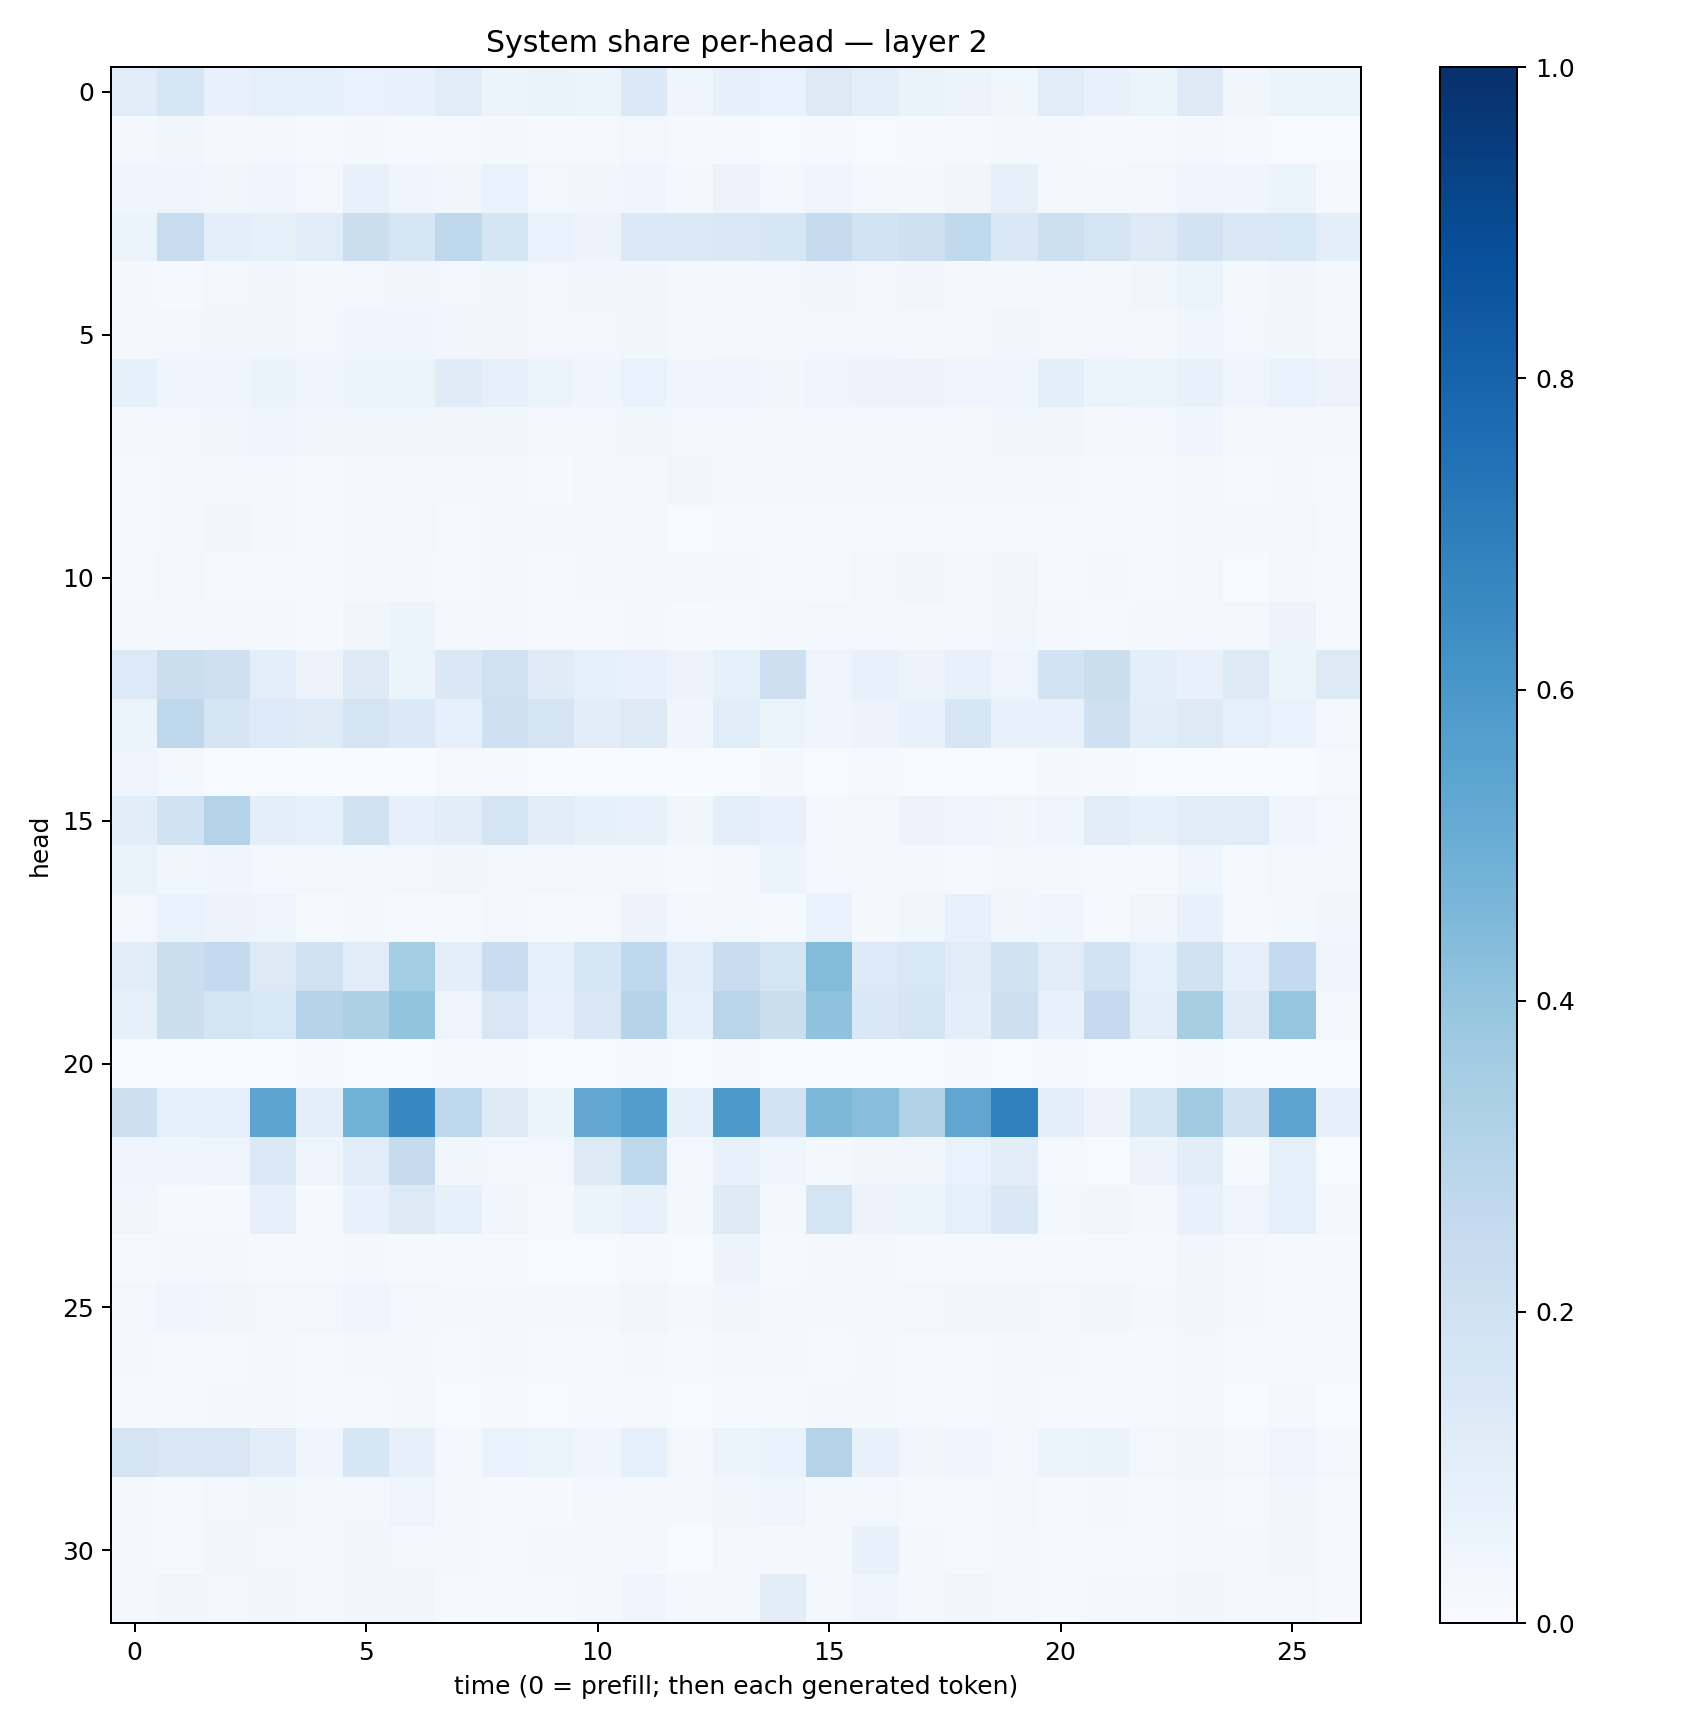

Values plotted in this chart, from the file beside it:
0.11657613, 0.15775062, 0.0767794, 0.09281286, 0.08402751, 0.070084296, 0.07299213, 0.11363666, 0.059050694, 0.06538764, 0.05361615, 0.1400688, 0.041173555, 0.08014111, 0.06922651, 0.13144194, 0.09895344, 0.06399073, 0.058154136, 0.036112018, 0.1169846, 0.07177089, 0.062496454, 0.12195813
0.0165, 0.03284, 0.02313, 0.01921, 0.01103, 0.01722, 0.01096, 0.009904, 0.01616, 0.0102, 0.009048, 0.02496, 0.009123, 0.01145, 0.006646, 0.01084, 0.007168, 0.008788, 0.009732, 0.01609, 0.01675, 0.01353, 0.009039, 0.01937
0.04357, 0.04405, 0.0381, 0.04631, 0.02836, 0.07133, 0.04368, 0.03539, 0.06928, 0.03067, 0.03369, 0.03963, 0.01666, 0.05694, 0.02595, 0.04152, 0.02658, 0.02084, 0.03455, 0.07823, 0.02086, 0.02116, 0.02953, 0.04155
0.05211, 0.2351, 0.09725, 0.08423, 0.1157, 0.2265, 0.1613, 0.2704, 0.1714, 0.06821, 0.05741, 0.1378, 0.1383, 0.1411, 0.1614, 0.243, 0.1848, 0.2041, 0.2639, 0.1428, 0.2179, 0.1748, 0.1266, 0.182
0.01755, 0.01105, 0.03048, 0.03133, 0.01802, 0.02349, 0.03249, 0.02616, 0.03645, 0.02717, 0.03378, 0.03473, 0.02088, 0.02023, 0.02842, 0.03325, 0.03009, 0.03197, 0.0169, 0.02273, 0.02225, 0.01884, 0.03546, 0.05177
0.0205, 0.02984, 0.03414, 0.03656, 0.02719, 0.04256, 0.04619, 0.03169, 0.03306, 0.02476, 0.03003, 0.03787, 0.01927, 0.02129, 0.01582, 0.02535, 0.02467, 0.01968, 0.0229, 0.03443, 0.03111, 0.02472, 0.02259, 0.04573
0.083, 0.04658, 0.04723, 0.06585, 0.04771, 0.05439, 0.05332, 0.1182, 0.08005, 0.05434, 0.04484, 0.0699, 0.04215, 0.05004, 0.03828, 0.04944, 0.05489, 0.05559, 0.05031, 0.04065, 0.1011, 0.05944, 0.06055, 0.07619
0.02947, 0.02948, 0.03244, 0.04018, 0.03158, 0.03845, 0.03621, 0.03843, 0.03543, 0.02781, 0.03039, 0.03691, 0.02791, 0.02908, 0.01839, 0.02505, 0.02927, 0.02734, 0.02292, 0.0353, 0.03621, 0.02339, 0.02606, 0.04354
0.01361, 0.02289, 0.02411, 0.02439, 0.01283, 0.02446, 0.02289, 0.01721, 0.01596, 0.01114, 0.02615, 0.01915, 0.03614, 0.01932, 0.02149, 0.02165, 0.01865, 0.03048, 0.01654, 0.02072, 0.01598, 0.01441, 0.009228, 0.02165
0.009586, 0.01687, 0.03334, 0.02165, 0.01376, 0.02289, 0.03019, 0.01132, 0.01819, 0.02062, 0.01745, 0.01932, 0.007608, 0.01504, 0.007849, 0.01105, 0.01369, 0.01519, 0.01491, 0.01412, 0.01063, 0.01129, 0.009254, 0.02005
0.01073, 0.02762, 0.01243, 0.01366, 0.009475, 0.02053, 0.02028, 0.01257, 0.01709, 0.009914, 0.01819, 0.01847, 0.02555, 0.01613, 0.01083, 0.01474, 0.02385, 0.03134, 0.02569, 0.03542, 0.008456, 0.01677, 0.0114, 0.03029
0.01753, 0.01662, 0.01812, 0.01923, 0.01104, 0.03169, 0.05873, 0.02313, 0.01636, 0.01081, 0.00868, 0.02065, 0.01113, 0.01425, 0.02128, 0.03057, 0.02683, 0.02278, 0.02937, 0.03625, 0.01906, 0.015, 0.01708, 0.02502
0.1366, 0.2223, 0.2082, 0.09629, 0.05532, 0.1242, 0.06182, 0.1423, 0.199, 0.1183, 0.08326, 0.07759, 0.05528, 0.08523, 0.2124, 0.05065, 0.07324, 0.05531, 0.07033, 0.04703, 0.1844, 0.2211, 0.09695, 0.07801
0.05204, 0.2707, 0.1662, 0.1335, 0.1185, 0.1761, 0.139, 0.0899, 0.2033, 0.1681, 0.1037, 0.1314, 0.04212, 0.1151, 0.06134, 0.04286, 0.05746, 0.07677, 0.1602, 0.07812, 0.07332, 0.2084, 0.1086, 0.1324
0.04697, 0.0275, 0.007302, 0.004493, 0.0018, 0.003452, 0.003785, 0.01063, 0.01125, 0.003704, 0.00442, 0.006873, 0.002787, 0.006385, 0.01665, 0.004737, 0.01087, 0.004956, 0.004359, 0.004711, 0.02196, 0.01264, 0.004923, 0.00449
0.1081, 0.1948, 0.3072, 0.09519, 0.08228, 0.1913, 0.08121, 0.1036, 0.1721, 0.112, 0.08377, 0.07754, 0.03539, 0.09978, 0.07674, 0.03091, 0.02701, 0.0558, 0.05034, 0.03782, 0.04924, 0.1111, 0.08281, 0.1116
0.06382, 0.03699, 0.04468, 0.03101, 0.02374, 0.02568, 0.02538, 0.03274, 0.0268, 0.02427, 0.02019, 0.0205, 0.01546, 0.02579, 0.05178, 0.03051, 0.03042, 0.0204, 0.01209, 0.02445, 0.02157, 0.01461, 0.01473, 0.04602
0.02541, 0.06742, 0.05776, 0.0477, 0.01315, 0.02106, 0.0115, 0.01504, 0.02352, 0.01472, 0.015, 0.058, 0.03004, 0.02714, 0.01521, 0.06664, 0.02285, 0.03877, 0.07063, 0.03542, 0.04056, 0.01091, 0.03492, 0.07565
0.1163, 0.2206, 0.2559, 0.1309, 0.2019, 0.1166, 0.3553, 0.09465, 0.2293, 0.09022, 0.1604, 0.2663, 0.09675, 0.2335, 0.1789, 0.4398, 0.1353, 0.1536, 0.1131, 0.1921, 0.1122, 0.1822, 0.09346, 0.1954
0.08567, 0.2208, 0.1672, 0.1547, 0.2986, 0.3316, 0.3992, 0.05069, 0.1515, 0.07423, 0.1445, 0.3012, 0.08641, 0.2917, 0.221, 0.4076, 0.1482, 0.1656, 0.09951, 0.2147, 0.07418, 0.2507, 0.1009, 0.3432
0.003687, 0.005458, 0.004151, 0.007014, 0.009696, 0.001753, 0.004678, 0.009483, 0.008254, 0.002971, 0.006092, 0.009331, 0.005255, 0.01124, 0.005199, 0.001072, 0.001182, 0.001329, 0.008688, 0.005875, 0.01053, 0.005277, 0.002664, 0.01449
0.2136, 0.09178, 0.09012, 0.54, 0.09395, 0.4816, 0.6645, 0.2748, 0.1216, 0.05102, 0.5237, 0.5726, 0.0844, 0.5915, 0.1805, 0.4544, 0.4274, 0.3094, 0.5337, 0.691, 0.09893, 0.05533, 0.1685, 0.3622
0.04897, 0.04256, 0.049, 0.139, 0.04997, 0.1169, 0.2444, 0.03222, 0.03108, 0.02491, 0.1306, 0.2713, 0.02828, 0.0708, 0.03952, 0.01771, 0.03202, 0.03349, 0.06712, 0.1027, 0.01415, 0.006454, 0.0578, 0.1045
0.03468, 0.01478, 0.01348, 0.07877, 0.0136, 0.07304, 0.1261, 0.08473, 0.03371, 0.008918, 0.05293, 0.07633, 0.01697, 0.1226, 0.01699, 0.1722, 0.05573, 0.06014, 0.09194, 0.1479, 0.02693, 0.03682, 0.02133, 0.07273
0.009892, 0.01986, 0.01582, 0.0125, 0.01467, 0.01754, 0.0126, 0.01157, 0.01108, 0.00679, 0.007151, 0.0126, 0.006814, 0.05502, 0.007919, 0.02058, 0.01596, 0.01259, 0.01036, 0.01127, 0.01444, 0.01409, 0.0117, 0.0323
0.03057, 0.04108, 0.03317, 0.0299, 0.03074, 0.05054, 0.02492, 0.01954, 0.02299, 0.01918, 0.0182, 0.0328, 0.0184, 0.03473, 0.01901, 0.02225, 0.02277, 0.0283, 0.03337, 0.03447, 0.03085, 0.03236, 0.01869, 0.03165
0.01729, 0.01537, 0.01499, 0.02134, 0.01553, 0.01708, 0.02188, 0.01165, 0.01769, 0.01259, 0.01519, 0.01992, 0.0122, 0.01918, 0.01615, 0.01523, 0.02239, 0.01561, 0.01254, 0.02015, 0.01674, 0.01339, 0.01167, 0.02572
0.008667, 0.01537, 0.01607, 0.01611, 0.01439, 0.01346, 0.0165, 0.007056, 0.009415, 0.006364, 0.009808, 0.01383, 0.005987, 0.01222, 0.01258, 0.01921, 0.01896, 0.01235, 0.0103, 0.01583, 0.009956, 0.01029, 0.01001, 0.01874
0.1727, 0.1504, 0.1487, 0.104, 0.0456, 0.1613, 0.08023, 0.02715, 0.06889, 0.06051, 0.04465, 0.0877, 0.03068, 0.06039, 0.06952, 0.3058, 0.07585, 0.03284, 0.04539, 0.02967, 0.05455, 0.06585, 0.02807, 0.03329
0.02251, 0.01532, 0.02362, 0.03712, 0.01986, 0.0299, 0.04691, 0.01647, 0.01342, 0.01144, 0.02481, 0.01973, 0.01812, 0.0322, 0.04392, 0.01792, 0.02505, 0.01492, 0.01262, 0.0294, 0.01234, 0.01863, 0.009223, 0.02779
0.02275, 0.01482, 0.03236, 0.02962, 0.02356, 0.03429, 0.02405, 0.01794, 0.0129, 0.01879, 0.0172, 0.01741, 0.007448, 0.02405, 0.01863, 0.01843, 0.07363, 0.02198, 0.00986, 0.02201, 0.01428, 0.0129, 0.00983, 0.02022
0.02258, 0.03156, 0.02748, 0.03559, 0.03085, 0.0381, 0.03786, 0.01367, 0.01361, 0.01437, 0.01901, 0.04042, 0.01609, 0.0275, 0.104, 0.02505, 0.04605, 0.01567, 0.03505, 0.0192, 0.01439, 0.0189, 0.01906, 0.03369
